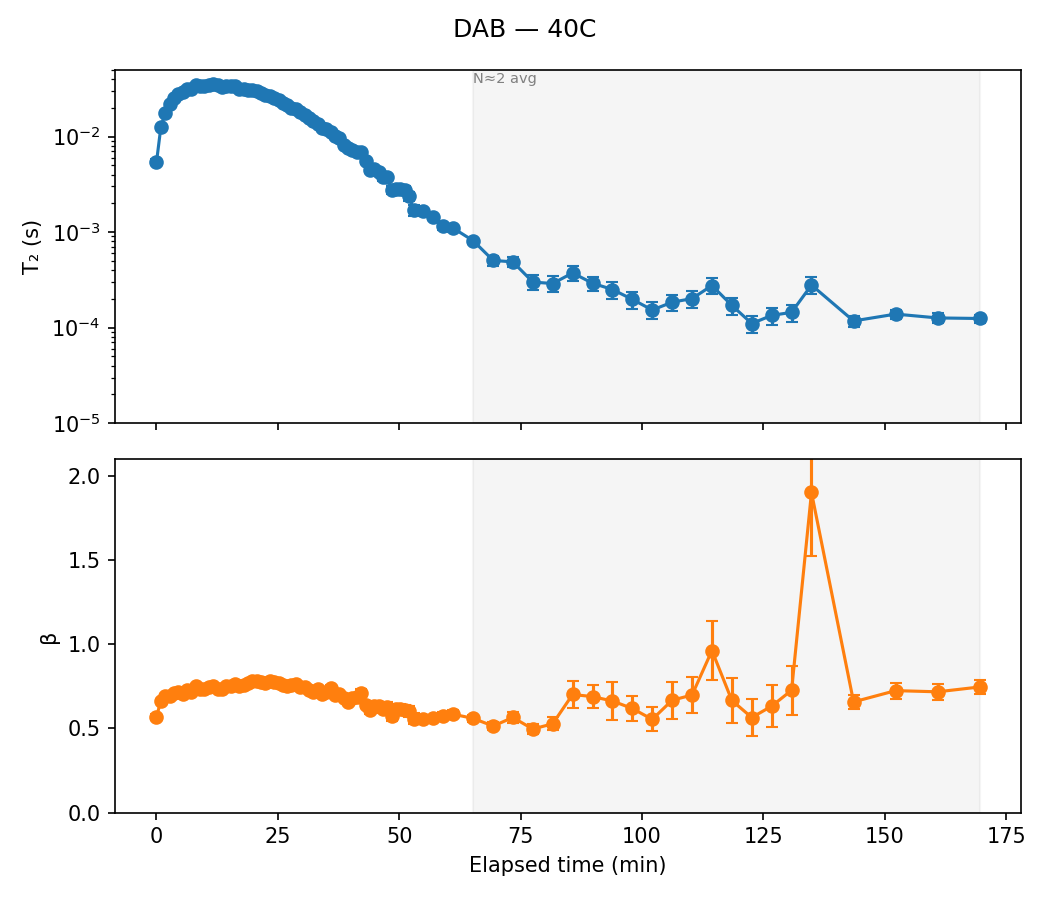

Data behind this chart, as committed beside it:
sample, temp, scan, timestamp, n_avg, A, A_err, T2, T2_err, beta, beta_err, dropped, elapsed_min, alpha
DAB, 40C, 1, 2020-07-28 15:33:56, 1, 21.93, 0.7636, 0.005389, 0.0003956, 0.5691, 0.01943, False, 0.0, 
DAB, 40C, 2, 2020-07-28 15:34:50, 1, 20.06, 0.356, 0.01255, 0.0004242, 0.6643, 0.0133, False, 0.9, 
DAB, 40C, 3, 2020-07-28 15:35:44, 1, 19.35, 0.2818, 0.01768, 0.0004759, 0.6945, 0.01187, False, 1.8, 
DAB, 40C, 4, 2020-07-28 15:36:38, 1, 18.93, 0.2523, 0.02199, 0.0005417, 0.695, 0.01089, False, 2.7, 
DAB, 40C, 5, 2020-07-28 15:37:32, 1, 18.65, 0.2334, 0.02532, 0.000578, 0.7084, 0.0106, False, 3.6, 
DAB, 40C, 6, 2020-07-28 15:38:26, 1, 18.38, 0.2178, 0.02804, 0.0006008, 0.7177, 0.01029, False, 4.5, 
DAB, 40C, 7, 2020-07-28 15:39:20, 1, 18.64, 0.2168, 0.02931, 0.0006231, 0.7065, 0.009829, False, 5.4, 
DAB, 40C, 8, 2020-07-28 15:40:12, 1, 18.16, 0.2063, 0.03155, 0.0006426, 0.7267, 0.01011, False, 6.267, 
DAB, 40C, 9, 2020-07-28 15:41:06, 1, 18.4, 0.2073, 0.03174, 0.0006464, 0.7178, 0.009809, False, 7.167, 
DAB, 40C, 10, 2020-07-28 15:42:00, 1, 17.79, 0.1924, 0.03423, 0.0006484, 0.752, 0.01025, False, 8.067, 
DAB, 40C, 11, 2020-07-28 15:42:54, 1, 18.02, 0.195, 0.03346, 0.0006434, 0.7362, 0.009871, False, 8.967, 
DAB, 40C, 12, 2020-07-28 15:43:48, 1, 17.99, 0.1934, 0.03421, 0.0006531, 0.7369, 0.009829, False, 9.867, 
DAB, 40C, 13, 2020-07-28 15:44:42, 1, 17.81, 0.1907, 0.03473, 0.000653, 0.749, 0.01008, False, 10.77, 
DAB, 40C, 14, 2020-07-28 15:45:36, 1, 17.65, 0.1881, 0.03547, 0.0006608, 0.754, 0.01016, False, 11.67, 0.0
DAB, 40C, 15, 2020-07-28 15:46:30, 1, 17.76, 0.1968, 0.0343, 0.0006772, 0.7333, 0.01004, False, 12.57, 0.03278
DAB, 40C, 16, 2020-07-28 15:47:24, 1, 18.06, 0.1993, 0.03318, 0.0006535, 0.7315, 0.00995, False, 13.47, 0.0646
DAB, 40C, 17, 2020-07-28 15:48:18, 1, 17.82, 0.1924, 0.03373, 0.0006392, 0.7495, 0.01017, False, 14.37, 0.04883
DAB, 40C, 18, 2020-07-28 15:49:12, 1, 17.58, 0.1934, 0.03377, 0.0006501, 0.7524, 0.01043, False, 15.27, 0.04795
DAB, 40C, 19, 2020-07-28 15:50:06, 1, 17.54, 0.1917, 0.0335, 0.0006348, 0.7632, 0.01064, False, 16.17, 0.05533
DAB, 40C, 20, 2020-07-28 15:51:00, 1, 17.87, 0.2, 0.03169, 0.0006225, 0.7494, 0.01053, False, 17.07, 0.1064
DAB, 40C, 21, 2020-07-28 15:51:54, 1, 17.54, 0.195, 0.03146, 0.0006084, 0.7597, 0.01072, False, 17.97, 0.1129
DAB, 40C, 22, 2020-07-28 15:52:48, 1, 17.5, 0.1986, 0.03083, 0.0006029, 0.7691, 0.01118, False, 18.87, 0.1308
DAB, 40C, 23, 2020-07-28 15:53:42, 1, 17.34, 0.1975, 0.03076, 0.0005986, 0.7794, 0.0115, False, 19.77, 0.1327
DAB, 40C, 24, 2020-07-28 15:54:34, 1, 17.13, 0.1967, 0.02988, 0.0005845, 0.7821, 0.01166, False, 20.63, 0.1576
DAB, 40C, 25, 2020-07-28 15:55:28, 1, 17.36, 0.2072, 0.02823, 0.000577, 0.7769, 0.01198, False, 21.53, 0.2041
DAB, 40C, 26, 2020-07-28 15:56:22, 1, 17.32, 0.2115, 0.02724, 0.0005738, 0.7684, 0.012, False, 22.43, 0.232
DAB, 40C, 27, 2020-07-28 15:57:16, 1, 17.25, 0.2091, 0.02647, 0.0005466, 0.7821, 0.01231, False, 23.33, 0.2537
DAB, 40C, 28, 2020-07-28 15:58:10, 1, 17.38, 0.2171, 0.02501, 0.0005346, 0.7772, 0.01253, False, 24.23, 0.2948
DAB, 40C, 29, 2020-07-28 15:59:04, 1, 17.21, 0.2258, 0.02402, 0.0005437, 0.7678, 0.01287, False, 25.13, 0.3229
DAB, 40C, 30, 2020-07-28 15:59:58, 1, 17.57, 0.2364, 0.02227, 0.0005215, 0.7586, 0.01292, False, 26.03, 0.372
DAB, 40C, 31, 2020-07-28 16:00:52, 1, 17.71, 0.2423, 0.02119, 0.0005062, 0.755, 0.01302, False, 26.93, 0.4024
DAB, 40C, 32, 2020-07-28 16:01:44, 1, 17.53, 0.2478, 0.02004, 0.0004917, 0.761, 0.01364, False, 27.8, 0.435
DAB, 40C, 33, 2020-07-28 16:02:38, 1, 17.46, 0.2499, 0.01925, 0.0004778, 0.7622, 0.01385, False, 28.7, 0.4571
DAB, 40C, 34, 2020-07-28 16:03:32, 1, 17.47, 0.2639, 0.01803, 0.0004791, 0.747, 0.01408, False, 29.6, 0.4916
DAB, 40C, 35, 2020-07-28 16:04:26, 1, 17.5, 0.2727, 0.01672, 0.0004589, 0.7448, 0.01445, False, 30.5, 0.5286
DAB, 40C, 36, 2020-07-28 16:05:20, 1, 17.91, 0.2901, 0.01549, 0.0004484, 0.7291, 0.01443, False, 31.4, 0.5633
DAB, 40C, 37, 2020-07-28 16:06:14, 1, 17.82, 0.3067, 0.01447, 0.0004495, 0.7183, 0.01491, False, 32.3, 0.592
DAB, 40C, 38, 2020-07-28 16:07:08, 1, 17.63, 0.3116, 0.01351, 0.0004256, 0.732, 0.01586, False, 33.2, 0.619
DAB, 40C, 39, 2020-07-28 16:08:02, 1, 17.57, 0.331, 0.01238, 0.0004256, 0.7073, 0.01586, False, 34.1, 0.6508
DAB, 40C, 40, 2020-07-28 16:08:56, 1, 17.36, 0.3334, 0.01195, 0.0004146, 0.7175, 0.0166, False, 35.0, 0.6631
DAB, 40C, 41, 2020-07-28 16:09:48, 1, 17.39, 0.3383, 0.01122, 0.0003868, 0.738, 0.0177, False, 35.87, 0.6836
DAB, 40C, 42, 2020-07-28 16:10:42, 1, 17.36, 0.3816, 0.01022, 0.0004126, 0.6994, 0.0181, False, 36.77, 0.712
DAB, 40C, 43, 2020-07-28 16:11:36, 1, 17.42, 0.3763, 0.009721, 0.0003843, 0.7033, 0.01797, False, 37.67, 0.7259
DAB, 40C, 44, 2020-07-28 16:12:30, 1, 17.9, 0.4236, 0.008138, 0.0003606, 0.6798, 0.01846, False, 38.57, 0.7705
DAB, 40C, 45, 2020-07-28 16:13:24, 1, 17.81, 0.4513, 0.007654, 0.0003713, 0.6578, 0.01859, False, 39.47, 0.7842
DAB, 40C, 46, 2020-07-28 16:14:18, 1, 17.3, 0.4599, 0.007225, 0.0003589, 0.6815, 0.02082, False, 40.37, 0.7963
DAB, 40C, 47, 2020-07-28 16:15:12, 1, 17.03, 0.4594, 0.006914, 0.0003472, 0.685, 0.02131, False, 41.27, 0.8051
DAB, 40C, 48, 2020-07-28 16:16:06, 1, 16.4, 0.4448, 0.00688, 0.0003389, 0.7099, 0.0229, False, 42.17, 0.806
DAB, 40C, 49, 2020-07-28 16:17:00, 1, 17.61, 0.5468, 0.005501, 0.0003328, 0.6401, 0.02159, False, 43.07, 0.8449
DAB, 40C, 50, 2020-07-28 16:17:54, 1, 18.4, 0.6341, 0.004438, 0.0003084, 0.6072, 0.02166, False, 43.97, 0.8749
DAB, 40C, 51, 2020-07-28 16:18:48, 1, 17.59, 0.6048, 0.00455, 0.0003061, 0.6351, 0.02351, False, 44.87, 0.8717
DAB, 40C, 52, 2020-07-28 16:19:40, 1, 17.48, 0.6366, 0.004268, 0.0003051, 0.6317, 0.02464, False, 45.73, 0.8797
DAB, 40C, 53, 2020-07-28 16:20:34, 1, 17.65, 0.6872, 0.00375, 0.0002915, 0.6153, 0.02503, False, 46.63, 0.8943
DAB, 40C, 54, 2020-07-28 16:21:28, 1, 16.52, 0.6859, 0.003757, 0.0003077, 0.6267, 0.02763, False, 47.53, 0.8941
DAB, 40C, 55, 2020-07-28 16:22:22, 1, 18.32, 0.8577, 0.002771, 0.0002716, 0.572, 0.02613, False, 48.43, 0.9219
DAB, 40C, 56, 2020-07-28 16:23:16, 1, 17.36, 0.8123, 0.002791, 0.0002611, 0.613, 0.02974, False, 49.33, 0.9213
DAB, 40C, 57, 2020-07-28 16:24:10, 1, 16.62, 0.7966, 0.002838, 0.000271, 0.616, 0.03074, False, 50.23, 0.92
DAB, 40C, 58, 2020-07-28 16:25:04, 1, 16.21, 0.8308, 0.00273, 0.0002807, 0.6093, 0.03219, False, 51.13, 0.923
DAB, 40C, 59, 2020-07-28 16:25:58, 1, 17.1, 0.9118, 0.002387, 0.0002574, 0.6009, 0.03254, False, 52.03, 0.9327
DAB, 40C, 60, 2020-07-28 16:26:52, 1, 18.73, 1.16, 0.001683, 0.0002211, 0.5565, 0.03246, False, 52.93, 0.9526
... 26 more rows
